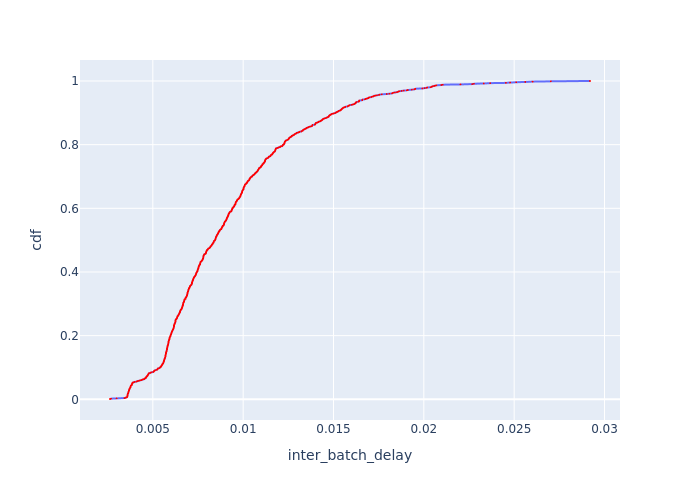

Source data for this figure (header and first rows):
Batch Id, inter_batch_delay, cdf
664, 0.00263, 0.0009737
150, 0.002687, 0.001947
516, 0.002993, 0.002921
258, 0.003429, 0.003895
657, 0.003513, 0.004869
663, 0.003518, 0.005842
662, 0.003579, 0.006816
669, 0.003581, 0.00779
666, 0.003588, 0.008763
667, 0.003594, 0.009737
680, 0.003595, 0.01071
659, 0.003597, 0.01168
687, 0.003604, 0.01266
699, 0.003606, 0.01363
674, 0.003607, 0.01461
668, 0.003609, 0.01558
679, 0.00361, 0.01655
681, 0.003617, 0.01753
656, 0.003634, 0.0185
684, 0.003636, 0.01947
675, 0.003641, 0.02045
661, 0.003642, 0.02142
686, 0.003647, 0.0224
698, 0.003652, 0.02337
683, 0.00367, 0.02434
665, 0.003671, 0.02532
660, 0.003672, 0.02629
672, 0.003679, 0.02726
259, 0.003681, 0.02824
673, 0.003687, 0.02921
696, 0.003693, 0.03019
670, 0.003698, 0.03116
689, 0.003709, 0.03213
690, 0.003713, 0.03311
693, 0.003721, 0.03408
677, 0.003734, 0.03505
682, 0.003738, 0.03603
695, 0.003758, 0.037
692, 0.003762, 0.03797
697, 0.003765, 0.03895
678, 0.00377, 0.03992
676, 0.003777, 0.0409
691, 0.003779, 0.04187
177, 0.003787, 0.04284
685, 0.003805, 0.04382
441, 0.003835, 0.04479
694, 0.003841, 0.04576
688, 0.003842, 0.04674
658, 0.003844, 0.04771
95, 0.003853, 0.04869
182, 0.003856, 0.04966
948, 0.003877, 0.05063
111, 0.003877, 0.05161
420, 0.003882, 0.05258
166, 0.003943, 0.05355
580, 0.003981, 0.05453
935, 0.004086, 0.0555
772, 0.004118, 0.05648
399, 0.004171, 0.05745
407, 0.004244, 0.05842
... 967 more rows
